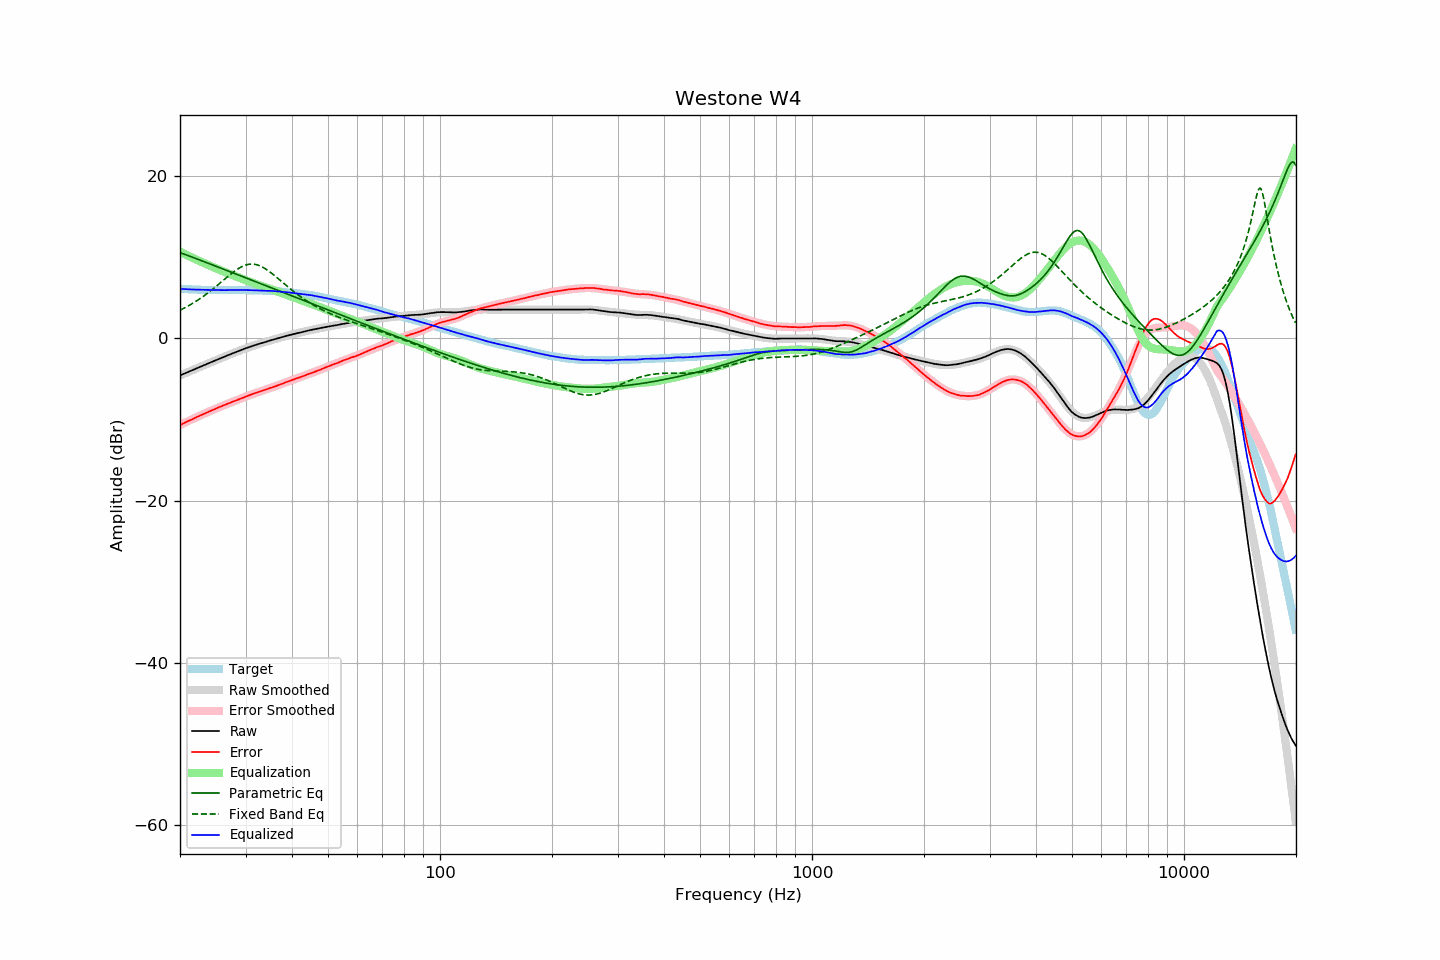

The file beside this chart, header and first rows:
frequency, raw, error, smoothed, error_smoothed, equalization, parametric_eq, fixed_band_eq, equalized_raw, equalized_smoothed, target
20.00, -4.55, -10.67, -4.55, -10.67, 10.67, 10.56, 3.48, 6.12, 6.12, 6.11
20.20, -4.47, -10.58, -4.47, -10.58, 10.58, 10.50, 3.57, 6.10, 6.10, 6.10
20.40, -4.38, -10.48, -4.39, -10.48, 10.48, 10.43, 3.67, 6.10, 6.09, 6.09
20.61, -4.30, -10.39, -4.30, -10.38, 10.38, 10.36, 3.78, 6.08, 6.08, 6.08
20.81, -4.22, -10.28, -4.22, -10.29, 10.29, 10.28, 3.88, 6.07, 6.07, 6.06
21.02, -4.13, -10.19, -4.13, -10.19, 10.19, 10.21, 3.99, 6.06, 6.06, 6.05
21.23, -4.05, -10.10, -4.05, -10.10, 10.10, 10.14, 4.10, 6.05, 6.05, 6.04
21.44, -3.97, -10.02, -3.97, -10.00, 10.00, 10.06, 4.22, 6.03, 6.04, 6.05
21.66, -3.88, -9.92, -3.88, -9.91, 9.91, 9.99, 4.34, 6.03, 6.03, 6.03
21.87, -3.80, -9.83, -3.80, -9.82, 9.82, 9.91, 4.46, 6.02, 6.02, 6.03
22.09, -3.71, -9.72, -3.71, -9.73, 9.73, 9.84, 4.58, 6.02, 6.01, 6.01
22.31, -3.63, -9.63, -3.63, -9.64, 9.64, 9.76, 4.71, 6.01, 6.01, 6.00
22.54, -3.54, -9.54, -3.54, -9.55, 9.55, 9.69, 4.84, 6.00, 6.00, 5.99
22.76, -3.46, -9.46, -3.46, -9.46, 9.46, 9.61, 4.98, 5.99, 5.99, 5.99
22.99, -3.37, -9.36, -3.38, -9.36, 9.36, 9.54, 5.12, 5.99, 5.99, 5.98
23.22, -3.29, -9.27, -3.29, -9.28, 9.28, 9.46, 5.26, 5.98, 5.98, 5.97
23.45, -3.21, -9.20, -3.21, -9.19, 9.19, 9.38, 5.40, 5.97, 5.98, 5.98
23.69, -3.12, -9.10, -3.12, -9.10, 9.10, 9.31, 5.55, 5.97, 5.97, 5.97
23.92, -3.04, -9.00, -3.04, -9.01, 9.01, 9.23, 5.70, 5.97, 5.97, 5.96
24.16, -2.95, -8.93, -2.96, -8.92, 8.92, 9.15, 5.86, 5.97, 5.97, 5.97
24.40, -2.87, -8.84, -2.87, -8.84, 8.84, 9.08, 6.02, 5.97, 5.96, 5.97
24.65, -2.79, -8.76, -2.79, -8.75, 8.75, 9.00, 6.18, 5.96, 5.96, 5.96
24.89, -2.71, -8.67, -2.71, -8.67, 8.67, 8.92, 6.34, 5.96, 5.96, 5.96
25.14, -2.62, -8.57, -2.62, -8.59, 8.59, 8.85, 6.50, 5.96, 5.96, 5.95
25.39, -2.54, -8.49, -2.54, -8.50, 8.50, 8.77, 6.67, 5.96, 5.96, 5.95
25.65, -2.46, -8.42, -2.46, -8.42, 8.42, 8.69, 6.84, 5.96, 5.96, 5.95
25.91, -2.38, -8.34, -2.38, -8.33, 8.33, 8.61, 7.00, 5.95, 5.96, 5.95
26.16, -2.30, -8.26, -2.30, -8.25, 8.25, 8.54, 7.17, 5.95, 5.95, 5.96
26.43, -2.22, -8.18, -2.22, -8.17, 8.17, 8.46, 7.34, 5.95, 5.96, 5.95
26.69, -2.13, -8.09, -2.14, -8.09, 8.09, 8.38, 7.51, 5.96, 5.96, 5.95
26.96, -2.05, -8.01, -2.06, -8.01, 8.01, 8.31, 7.67, 5.96, 5.96, 5.95
27.23, -1.97, -7.93, -1.98, -7.93, 7.93, 8.23, 7.84, 5.96, 5.96, 5.95
27.50, -1.89, -7.85, -1.90, -7.86, 7.86, 8.15, 7.99, 5.96, 5.96, 5.95
27.77, -1.81, -7.77, -1.82, -7.78, 7.78, 8.08, 8.15, 5.97, 5.96, 5.96
28.05, -1.74, -7.70, -1.74, -7.70, 7.70, 8.00, 8.30, 5.96, 5.96, 5.95
28.33, -1.66, -7.63, -1.66, -7.62, 7.62, 7.92, 8.44, 5.96, 5.96, 5.96
28.62, -1.58, -7.55, -1.58, -7.55, 7.55, 7.85, 8.57, 5.96, 5.96, 5.96
28.90, -1.51, -7.49, -1.50, -7.47, 7.47, 7.77, 8.69, 5.96, 5.96, 5.97
29.19, -1.43, -7.41, -1.43, -7.39, 7.39, 7.69, 8.80, 5.96, 5.96, 5.97
29.48, -1.35, -7.32, -1.35, -7.32, 7.32, 7.62, 8.90, 5.97, 5.96, 5.96
29.78, -1.28, -7.25, -1.28, -7.24, 7.24, 7.54, 8.98, 5.96, 5.96, 5.96
30.08, -1.20, -7.17, -1.21, -7.17, 7.17, 7.46, 9.05, 5.96, 5.96, 5.96
30.38, -1.13, -7.08, -1.14, -7.09, 7.09, 7.39, 9.10, 5.96, 5.95, 5.94
30.68, -1.06, -7.01, -1.07, -7.02, 7.02, 7.31, 9.14, 5.96, 5.95, 5.94
30.99, -0.99, -6.94, -1.00, -6.94, 6.94, 7.23, 9.16, 5.95, 5.94, 5.94
31.30, -0.93, -6.88, -0.93, -6.87, 6.87, 7.15, 9.16, 5.94, 5.94, 5.94
31.61, -0.86, -6.80, -0.87, -6.80, 6.80, 7.08, 9.15, 5.94, 5.93, 5.93
31.93, -0.80, -6.72, -0.80, -6.73, 6.73, 7.00, 9.12, 5.93, 5.92, 5.91
32.24, -0.74, -6.66, -0.74, -6.66, 6.66, 6.92, 9.07, 5.92, 5.92, 5.92
32.57, -0.68, -6.59, -0.68, -6.59, 6.59, 6.85, 9.00, 5.91, 5.91, 5.90
32.89, -0.62, -6.53, -0.62, -6.52, 6.52, 6.77, 8.92, 5.90, 5.90, 5.90
33.22, -0.56, -6.46, -0.56, -6.45, 6.45, 6.69, 8.83, 5.89, 5.90, 5.89
33.55, -0.50, -6.40, -0.50, -6.39, 6.39, 6.62, 8.72, 5.89, 5.89, 5.89
33.89, -0.44, -6.33, -0.44, -6.32, 6.32, 6.54, 8.60, 5.88, 5.88, 5.88
34.23, -0.38, -6.25, -0.38, -6.25, 6.25, 6.46, 8.47, 5.87, 5.88, 5.86
34.57, -0.32, -6.19, -0.32, -6.19, 6.19, 6.38, 8.33, 5.86, 5.87, 5.86
34.92, -0.25, -6.10, -0.26, -6.12, 6.12, 6.31, 8.19, 5.86, 5.86, 5.84
35.27, -0.20, -6.07, -0.20, -6.05, 6.05, 6.23, 8.03, 5.85, 5.85, 5.86
35.62, -0.14, -5.98, -0.14, -5.98, 5.98, 6.15, 7.88, 5.84, 5.84, 5.83
35.97, -0.08, -5.92, -0.09, -5.91, 5.91, 6.07, 7.71, 5.83, 5.82, 5.83
... 635 more rows
